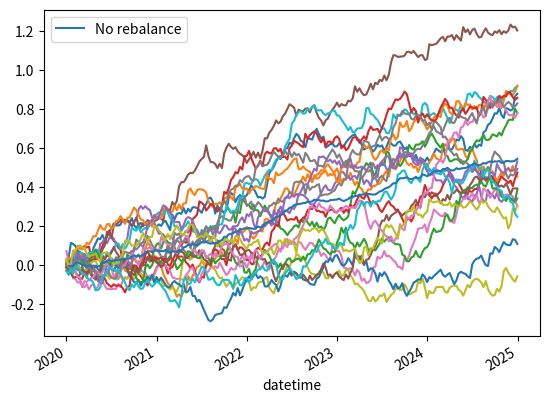
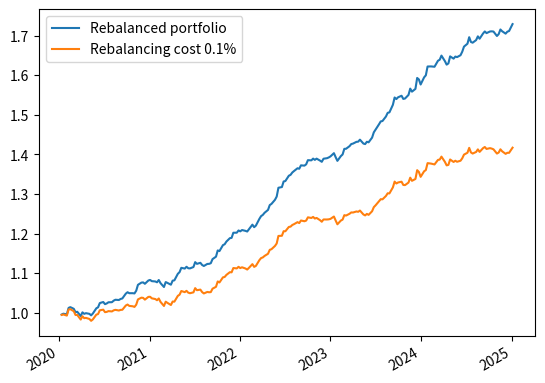

Recreate these plots in Python, in order.
#%%
import warnings
import pandas            as pd
import numpy             as np
import matplotlib.pyplot as plt
from   datetime          import timedelta

warnings.simplefilter(action='ignore', category=FutureWarning)

#%%


#%%


#%%
# Preparing data for portfolio

num_securities = 20
num_periods    = 200
start_date     = pd.to_datetime('2020-01-01')
end_date       = pd.to_datetime('2024-12-31')

trade_dates    = pd.to_datetime(np.sort(np.random.choice(pd.date_range(start=start_date, end=end_date, periods=num_periods + 1), num_periods, replace=False)))

df = pd.DataFrame({'datetime'  : trade_dates})
df['datetime' ] = pd.to_datetime(df['datetime'])
df['datetime_'] = df['datetime']
df = df.set_index('datetime')

outliers_percentage = 20.0
outliers_percentage = outliers_percentage/100.0 # percentage of all returns are outliers
outliers_count      = int(num_periods*outliers_percentage)

for idx in range(0, num_securities):
    percentage_changes = np.random.uniform(-0.03, 0.031, num_periods).astype(float)
    extreme_returns    = np.random.uniform(-0.06 , 0.08 , outliers_count).astype(float)
    outliers_date      = df['datetime_'].sample(n=outliers_count).to_list()
    df[f"return_{idx}"] = percentage_changes
    for outlier in list(zip(outliers_date, extreme_returns)):
        outlier_dt  = outlier[0]
        outlier_ret = outlier[1]
        df.loc[outlier_dt, f"return_{idx}"] = outlier_ret
    df[f"cum_ret_{idx}"] = df[f"return_{idx}"].cumsum()

df.drop('datetime_', axis=1, inplace=True)

df.filter(like='cum_ret_').plot(legend=False)


#%%
df


#%%


#%%


#%%
initial_cash = 100000 # 100K USD


#%%


#%%
# no rebalancing portfolio

allocated_cash = initial_cash/num_securities

for idx in range(0, num_securities):
    df[f"cash_path_{idx}"] = (1+df[f"return_{idx}"]).cumprod()*(allocated_cash)

df['raw_portfolio_cash_path'] = df[[col_name for col_name in df.columns if col_name.startswith("cash")]].sum(axis=1)
df['raw_portfolio_return'   ] = df['raw_portfolio_cash_path'].pct_change()
df['raw_portfolio_cumret'   ] = df['raw_portfolio_return'].cumsum()


#%%


#%%


#%%
# weekly equally weighted rebalancing portfolio

rebalancing_cost = 0.001  # 0.1% aka 10bps as rebalancing cost
rebalancing_freq = 'W'    # Weekly rebalancing

rebalanced_dates            = []
rebalanced_portfolio_values = []

current_portfolio_value     = initial_cash
for date, group in df.groupby(pd.Grouper(freq=rebalancing_freq)):
    group_df = group.copy()
    allocated_cash = current_portfolio_value/num_securities
    for idx in range(0, num_securities):
        group_df[f"rebalanced_cash_path_{idx}"] = (1+group_df[f"return_{idx}"]).cumprod()*(allocated_cash)
    if not group_df.empty:
        rebalanced_cash_cols = [col_name for col_name in group_df.columns if col_name.startswith("rebalanced_cash_path")]
        current_portfolio_value = group_df.iloc[-1][rebalanced_cash_cols].sum()
        rebalanced_dates.append(date)
        rebalanced_portfolio_values.append(current_portfolio_value)

rebalanced_df       = pd.DataFrame(index=rebalanced_dates)
rebalanced_df.index = pd.to_datetime(rebalanced_df.index)
rebalanced_df['value' ] = rebalanced_portfolio_values
rebalanced_df['return'] = rebalanced_df['value'].pct_change()
rebalanced_df.dropna(inplace=True)


rebalancing_cost_log = np.log(1-rebalancing_cost)
rebalanced_df['log_return'         ] = (1+rebalanced_df['return']).apply(np.log)
rebalanced_df['adjusted_log_return'] = rebalanced_df['log_return'] + rebalancing_cost_log

rebalanced_df['cum_ret'         ] = rebalanced_df['log_return'         ].cumsum().apply(np.exp)
rebalanced_df['adjusted_cum_ret'] = rebalanced_df['adjusted_log_return'].cumsum().apply(np.exp)


#%%
rebalanced_df


#%%


#%%
df['raw_portfolio_cumret'].plot()
plt.legend(['No rebalance'])


#%%


#%%
rebalanced_df[['cum_ret', 'adjusted_cum_ret']].plot()
plt.legend(['Rebalanced portfolio', f"Rebalancing cost {round(rebalancing_cost*100,2)}%"])


#%%


#%%


#%%


#%%


#%%


#%%


#%%


#%%


#%%


#%%


#%%


#%%


#%%


#%%


#%%


#%%


#%%


#%%


#%%


#%%


#%%


#%%


#%%


#%%


#%%


#%%


#%%


#%%


#%%


#%%


#%%


#%%


#%%


#%%


#%%


#%%


#%%


#%%


#%%


#%%


#%%


#%%


#%%


#%%


#%%


#%%


#%%


#%%


#%%


#%%


#%%

